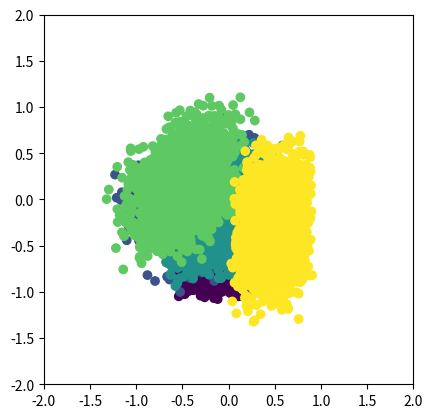

This figure's Python source:
import math
import random
from pathlib import Path
from typing import Union, Tuple, Dict, List

import numpy as np
import pandas as pd
from matplotlib import pyplot as plt

from scipy.spatial.distance import euclidean
from scipy.special import gamma, betainc


def calc_hypersphere_iou(hs: List[Tuple[float, List[float]]], new_hs: Tuple[float, List[float]], m_rel: int) \
        -> List[float]:
    """
    As the name suggest this method calculates the n_samples-dimensional Intersection over Union (IoU). This value is as exact
    as it gets. For each element in hs the IoU with the new_hs is calculated.

    :param hs: A list of hyperspheres containing tuple of radius and corresponding center-points.
    :param new_hs: The reference hypersphere. For every element of hs the IoU with this hypersphere is calculated. It
        is a tuple of radius and center-point.
    :param m_rel: The number of relevant features to create. Is used to determine the dimensionality of the hypershape.
    :return: A list of IoUs in the same order as hs. So, for every element of hs there is the IoU with new_hs.
    """

    if hs is None or len(hs) == 0 or not hs:
        return [-1]

    ious = []
    new_r, new_c = new_hs
    new_v = calc_hypersphere_volume(new_r, m_rel)

    for r, c in hs:
        intersection = calc_hypersphere_intersection_volume(c, r, new_c, new_r, m_rel)
        volume = calc_hypersphere_volume(r, m_rel)
        if intersection == -1: intersection = min(volume, new_v)
        union = volume + new_v - intersection

        ious.append(intersection / union)

    return ious


def calc_hypersphere_intersection_volume(center_1: List[float], r_1: float, center_2: List[float], r_2: float,
                                         n: int) -> float:
    """
    This method calculates the intersection of two given Hyperspheres.

    :param center_1: The center-point of the first Hypersphere.
    :param r_1: The radius of the first Hypersphere.
    :param center_2: The center-point of the second Hypersphere.
    :param r_2: The radius of the second Hypersphere.
    :param n: The dimension of the Hyperspheres.
    :return: A value for the intersection of the two given Hyperspheres.
    """

    d = euclidean(center_1, center_2)

    if d >= r_1 + r_2:
        return 0
    elif d <= abs(r_1 - r_2):
        return -1
    else:
        c_1 = ((d ** 2) + (r_1 ** 2) - (r_2 ** 2)) / (2 * d)
        c_2 = ((d ** 2) - (r_1 ** 2) + (r_2 ** 2)) / (2 * d)
        return calc_hypersphere_cap_volume(r_1, c_1, n) + calc_hypersphere_cap_volume(r_2, c_2, n)


def calc_hypersphere_cap_volume(r: float, c: float, n: int):
    """
    Calculation of the volume of the actual intersecting hypershape.

    :param r: Radius of the whole Hypersphere.
    :param c: The c from calc_hypersphere_intersection_volume.
    :param n: The dimension of the Hypersphere.
    :return: Volume of the actual intersecting hypershape.
    """
    term = (math.pi ** (n / 2) * r ** n) / gamma((n / 2) + 1)
    if c < 0:
        return term - calc_hypersphere_cap_volume(r, -c, n)
    else:
        a = (n + 1) / 2
        x = 1 - ((c ** 2) / (r ** 2))
        return 0.5 * term * betainc(a, 0.5, x)


def calc_hypersphere_volume(r: float, n: int) -> float:
    """
    Calculates the volume of a given Hypersphere.

    :param r: The radius of the Hypersphere.
    :param n: The dimension of the Hypersphere.
    :return: The volume of the Hypersphere.
    """
    return (math.pi ** (n / 2) * r ** n) / gamma((n / 2) + 1)


def _print_iou_matrix(hs: List[Tuple[float, List[float]]], m_rel: int, hyperspheres: bool) -> None:
    """
    Helper function for printing the half-matrix of the IoU from each Hypershape with each other.

    :param hs: A list of hyperspheres containing tuples of radius and corresponding center-point.
    :param m_rel: The dimension of the Hypershape.
    :param hyperspheres: Whether the shape is a Hypersphere (True) or a Hypercube (False).
    :return: None
    """
    result = np.zeros((len(hs), len(hs)))
    for i, h_i in enumerate(hs):
        for j, h_j in enumerate(hs):
            if i <= j:
                continue
            result[i][j] = calc_hypersphere_iou([h_i], h_j, m_rel)[0] if hyperspheres else \
                approximate_hypercube_iou([h_i], h_j, m_rel)[0]

    print(result)


def approximate_hypercube_iou(hs: List[Tuple[float, List[float]]], new_hs: Tuple[float, List[float]], m_rel: int) \
        -> List[float]:
    """
    As it is non-trivial to calculate the intersection of two Hypercubes, the Intersection and therefore IoU is only
    an approximation. Tested with several combinations of parameters and the accuracy was sufficient in all cases. To
    use this method is time consuming with large m_rel.

    :param hs: A list of hyperspheres containing tuples of radius and corresponding center-point.
    :param new_hs: The reference Hypercube. For every element of hs the IoU with this Hypercube is calculated. It
        is a tuple of radius and center-point.
    :param m_rel: The dimension of the Hypercube.
    :return: A list of IoUs in the same order as hs. So, for every element of hs there is the IoU with new_hs.
    """
    if hs is None or len(hs) == 0 or not hs:
        return [-1]

    number_rand_points = 10000 * m_rel

    inside_ref = [0] * len(hs)

    new_r, new_c = new_hs
    new_v = calc_hypercube_volume(new_r, m_rel)

    for i, (r, c) in enumerate(hs):
        j = 0
        while j < number_rand_points:
            max_x = np.array(c) + r
            min_x = np.array(c) - r
            p = np.random.rand(m_rel) * (max_x - min_x) + min_x
            p_inside_hc = is_point_inside_hypercube(p, c, r)
            if p_inside_hc:
                j += 1
            if p_inside_hc and is_point_inside_hypercube(p, new_c, new_r):
                inside_ref[i] += 1

    result = []

    for (r, c), k in zip(hs, inside_ref):
        v = calc_hypercube_volume(r, m_rel)
        inter = (k / number_rand_points) * v
        union = v + new_v - inter
        result.append(inter / union)

    return result


def calc_hypercube_volume(r: float, n: int) -> float:
    """
    Calculates the volume of a given Hypercube.

    :param r: The radius of the Hypercube.
    :param n: The dimension of the Hypercube.
    :return: The volume of the Hypercube.
    """
    return (r * 2) ** n


def is_point_inside_hypercube(point: List[float], c: List[float], r: float) -> bool:
    """
    This method checks whether a given point is inside a given Hypercube.

    :param point: The point to check.
    :param c: The center-point of the Hypercube.
    :param r: The half-edge-length of the Hypercube.
    :return: Whether the point is inside or not.
    """
    diff = np.subtract(point, c)
    return np.all(np.absolute(diff) <= r)


def is_point_inside_hypersphere(point: np.array, c: List[float], r: float) -> bool:
    return np.linalg.norm(point - c) < r


def is_point_inside_hypermoon(point: np.array, c: Tuple[List[float]], r: Tuple[float]) -> bool:
    return is_point_inside_hypersphere(point, c[0], r[0]) and not is_point_inside_hypersphere(point, c[1], r[1])


def check_iou_threshold(hs: List[Tuple[float, List[float]]], r: float, c_i: List[float], m_rel: int, hyperspheres: bool,
                        iou_threshold: Union[float, List[float]] = None) -> bool:
    """
    Check whether the given Hypershape meets the given restrictions for the IoU. To apply iou-restrictions has a high
    negative impact on the performance of the dataset generation.

    :param hs: A list of hyperspheres containing tuples of radius and corresponding center-point.
    :param r: The radius/half-edge-length for the Hypershape to test.
    :param c_i: The center-point for the Hypershape to test.
    :param m_rel: The dimension of the Hypershape.
    :param hyperspheres: Whether the Hypershape is a Hypersphere (True) or a Hypercube (False).
    :param iou_threshold: The restrictions to apply for the IoU. If None than no restrictions are applied. If a single
        float value, than this is the upper bound of the IoU for every pairing of Hypershapes, so, no Hypershape has an
        IoU larger than this float value with any other Hypershape. If a list of floats, than this list should contain
        exactly 2 values. The first value is the lower bound which enforces every Hypershape to have at least this value
        as IoU with at least one other Hypershape, so, it is possible for two Hypershapes to have no intersection, but
        it ensures that every Hypershape intersects with at least one other Hypershape. The second value is used as
        upper bound and in the same way a single float value would be applied.
    :return: Whether the IoU conditions are met.
    """
    if iou_threshold is None: return True
    ious = np.array(calc_hypersphere_iou(hs, (r, c_i), m_rel)) if hyperspheres else np.array(
        approximate_hypercube_iou(hs, (r, c_i), m_rel))
    print(ious)
    if np.all(ious == -1): return True
    if isinstance(iou_threshold, float):
        return np.all(ious <= iou_threshold)
    elif isinstance(iou_threshold, list):
        return np.any(iou_threshold[0] <= ious) and np.all(ious <= iou_threshold[1])


def generate_small_hypershapes(m_rel: int, n_classes: int, max_r: float, min_r: float,
                               hypershapes: Union[str, List[Tuple[str, float]]], n_clusters_per_class: int,
                               iou_threshold: Union[float, List[float]] = None) -> Dict[int, Dict]:
    """
    As this generator is based on hypercubes and hyperspheres one needs to generate small hypercubes/spheres which will
    later contain the points.
    Pay attention, there are 2 "while True" loops with safety-break after a high number of iterations. If these were
    triggered it might be because of bad luck. Try again a few times (maybe with a different random_state).

    :param m_rel: The number of relevant features to create. Is used to determine the dimensionality of the hypershape.
    :param n_classes: The number of possible labels. For each label there is a hypershape created (overlap of shapes leads to
        multilabel.
    :param max_r: The maximal radius for spheres or half-edge for cubes.
    :param min_r: The minimal radius for spheres or half-edge for cubes.
    :param hypershapes: You can choose between "cubes" and "spheres" which determines whether hypercubes or hyperspheres
        are used.
    :param iou_threshold: The restrictions to apply for the IoU. If None than no restrictions are applied. If a single
        float value, than this is the upper bound of the IoU for every pairing of Hypershapes, so, no Hypershape has an
        IoU larger than this float value with any other Hypershape. If a list of floats, than this list should contain
        exactly 2 values. The first value is the lower bound which enforces every Hypershape to have at least this value
        as IoU with at least one other Hypershape, so, it is possible for two Hypershapes to have no intersection, but
        it ensures that every Hypershape intersects with at least one other Hypershape. The second value is used as
        upper bound and in the same way a single float value would be applied.
    :return: The list of hypershapes containing a tuple of the radius/half-edge and the shape center (list of m_rel
        values)
    """

    def gen_moon(m_rel: int, max_r: float, min_r: float, i: int, j: int):
        moon = generate_small_hypermoons(m_rel, max_r, min_r)
        hs[i][j] = {"shape": "moons",
                    "center_big": moon[0][0],
                    "radius_big": moon[0][1],
                    "center_small": moon[1][0],
                    "radius_small": moon[1][1],
                    }

    hs = {}
    all_hs = []

    for i in range(n_classes):
        hs[i] = {}
        for j in range(n_clusters_per_class):
            if isinstance(hypershapes, str):
                if hypershapes in ["cubes", "spheres"]:
                    l = 0
                    while True:
                        c, r = generate_small_hypercube(m_rel, max_r, min_r) if hypershapes == "cubes" else \
                            generate_small_hypersphere(m_rel, max_r, min_r)

                        if check_iou_threshold(all_hs, r, c, m_rel, hypershapes == "spheres", iou_threshold):
                            all_hs.append((r, c))
                            break

                        l += 1
                        if l > 100000: raise TimeoutError("After 100000 executions the stopping condition wasn't met!")

                    hs[i][j] = {"shape": hypershapes,
                                "center": c,
                                "radius": r
                                }
                elif hypershapes == "moons":
                    gen_moon(m_rel, max_r, min_r, i, j)
                elif hypershapes == "mix":
                    rand = random.random()
                    if rand < 0.4:
                        c, r = generate_small_hypercube(m_rel, max_r, min_r)
                        hs[i][j] = {"shape": "cubes",
                                    "center": c,
                                    "radius": r
                                    }
                    elif rand < 0.8:
                        c, r = generate_small_hypersphere(m_rel, max_r, min_r)
                        hs[i][j] = {"shape": "spheres",
                                    "center": c,
                                    "radius": r
                                    }
                    else:
                        gen_moon(m_rel, max_r, min_r, i, j)
            elif isinstance(hypershapes, list):
                rand = random.random()
                shape = ""

                for idx, (sha, prob) in enumerate(hypershapes):
                    if rand < (sum([hypershapes[i][1] for i in range(idx)]) + prob):
                        shape = sha

                if shape in ["cubes", "spheres"]:
                    c, r = generate_small_hypercube(m_rel, max_r, min_r) if hypershapes == "cubes" else \
                        generate_small_hypersphere(m_rel, max_r, min_r)
                    hs[i][j] = {"shape": hypershapes,
                                "center": c,
                                "radius": r
                                }
                elif shape == "moons":
                    gen_moon(m_rel, max_r, min_r, i, j)

    return hs


def generate_small_hypersphere(m_rel: int, max_r: float, min_r: float) -> Tuple[List[float], float]:
    c = [0] * m_rel
    r = (random.random() * (max_r - min_r)) + min_r

    for j in np.random.permutation(m_rel):
        bound = ((1 - r) ** 2) - np.sum(np.square(c))
        bound = math.sqrt(bound) if bound > 0 else 0
        max_c = bound
        min_c = -bound

        c[j] = (random.random() * (max_c - min_c)) + min_c

    return c, r


def generate_small_hypercube(m_rel: int, max_r: float, min_r: float) -> Tuple[List[float], float]:
    r = (random.random() * (max_r - min_r)) + min_r
    max_c = 1 - r
    min_c = - max_c

    c = list(np.random.rand(m_rel) * (max_c - min_c) + min_c)

    return c, r


def generate_small_hypermoons(m_rel: int, max_r: float, min_r: float) -> List[Tuple[List[float], float]]:
    c_big, r_big = generate_small_hypersphere(m_rel, max_r, min_r)

    c_small = c_big + ((np.random.rand(m_rel) * (0.4 * r_big)) * random.choice([1, -1]))
    r_small = 0.95 * r_big

    return [(c_big, r_big), (c_small, r_small)]


def move_points(dataset: pd.DataFrame, mov_vectors: List[List[float]], labels: pd.DataFrame) -> pd.DataFrame:
    if mov_vectors is None:
        return dataset

    group_dict = {}

    groups = labels.groupby("labels").groups
    for group in groups:
        if group not in group_dict: group_dict[group] = {"vec": random.choice(mov_vectors)}
        group_dict[group]["set"] = set(groups[group])

    new_points = []
    for idx, point in dataset.iterrows():
        for group in group_dict:
            if idx in group_dict[group]["set"]:
                new_points.append(move_point(point.to_numpy(), group_dict[group]["vec"]))

    dataset = pd.DataFrame(new_points)

    return dataset


def move_point(point: np.array, mov_vector: List[float]):
    return (np.array(point) + (
            (mov_vector * np.random.rand(len(point))) * random.choice(np.arange(-0.7, 0.8, 0.1)))).tolist()


def generate_points_inside_hypershape(m_rel: int, n: int, c: Union[List[float], Tuple[List[float], List[float]]],
                                      r: Union[float, Tuple[float, float]], hypershape: str) -> List[List[float]]:
    """
    Populating the beforehand created hypershapes (cubes and spheres) with points (evenly distributed). This function
    populates one given hypershape. So, you have to execute it for every hypershape.

    :param m_rel: The number of relevant features to create. Is used to determine the dimensionality of the points.
    :param n: The number of points to create for this hypershape.
    :param c: The center of the hypershape to populate.
    :param r: The radius/half-edge of the hypershape to populate.
    :param hypershape: You can choose between "cubes" and "spheres" which determines whether hypercubes or hyperspheres
        are used.
    :return: A list of m_rel dimensional points for one hypershape. Every point is a list of m_rel values between -1
        and 1 (and inside of the hypershape).
    """

    xs = []

    for i in range(n):
        if hypershape == "spheres":
            x = generate_point_inside_hypersphere(m_rel, c, r)
        elif hypershape == "cubes":
            x = generate_point_inside_hypercube(m_rel, c, r)
        elif hypershape == "moons":
            x = generate_point_inside_hypermoon(m_rel, c, r)
        else:
            raise ValueError("Hypershape needs to be 'cubes', 'spheres' or 'moons'!")

        xs.append(x)

    return xs


def generate_point_inside_hypersphere(m_rel: int, c: List[float], r: float) -> List[float]:
    """
    Populating the beforehand created hypershapes (cubes and spheres) with points (evenly distributed). This function
    populates one given hypershape. So, you have to execute it for every hypershape.

    :param m_rel: The number of relevant features to create. Is used to determine the dimensionality of the points.
    :param c: The center of the hypershape to populate.
    :param r: The radius/half-edge of the hypershape to populate.
    :return: A list of m_rel dimensional points for one hypershape. Every point is a list of m_rel values between -1
        and 1 (and inside of the hypershape).
    """
    x = [0] * m_rel

    for j in np.random.permutation(m_rel):
        bound = r ** 2 - sum([(x_h - c_h) ** 2 if x_h != 0 else 0 for x_h, c_h in zip(x, c)])
        bound = math.sqrt(bound) if bound > 0 else 0

        max_x = c[j] + bound
        min_x = c[j] - bound

        x_i = (random.random() * (max_x - min_x)) + min_x

        if not (min_x <= x_i <= max_x):
            raise ValueError("This shouldn't happen!")

        x[j] = x_i

    return x


def generate_point_inside_hypercube(m_rel: int, c: List[float], r: float) -> np.array:
    return list(np.random.rand(m_rel) * r * 2 - r + np.array(c))


def generate_point_inside_hypermoon(m_rel: int, c: Tuple[List[float], List[float]], r: Tuple[float, float]) \
        -> List[float]:
    c_big, c_small = c
    r_big, r_small = r

    x = generate_point_inside_hypersphere(m_rel, c_big, r_big)

    # TODO evaluate whether stopping criterion is needed
    while is_point_inside_hypersphere(x, c_small, r_small):
        x = generate_point_inside_hypersphere(m_rel, c_big, r_big)

    return x


def assign_labels(dataset: pd.DataFrame, hypershapes: Dict[int, Dict], n_classes: int) -> pd.DataFrame:
    """
    Assign the labels for every point. Based on the possible overlap of the hypershapes it is possible that one point
    has several labels (multilabel). This is a list with n_classes entries encoded with One-Hot-Encoding for the labels for
    every point. The membership of a point for a hypershape is calculated by the distance of the point to every shape.

    :param dataset: The dataset (containing only the relevant features) as pandas.DataFrame.
    :param hypershapes: The hypershapes a point might belong to.
    :param n_classes: The number of possible labels.
    :return: A pandas.DataFrame with a One-Hot-Encoded list of labels for every point.
    """

    labels = np.zeros(shape=(len(dataset), n_classes))
    labels = pd.DataFrame(labels, columns=["l{}".format(i) for i in range(n_classes)])
    for point, label in zip(dataset.values, labels.values):
        for cla in hypershapes:
            for shape in hypershapes[cla].values():
                if shape["shape"] == "cubes":
                    if is_point_inside_hypercube(point, shape["center"], shape["radius"]):
                        label[int(cla)] = 1
                elif shape["shape"] == "spheres":
                    if is_point_inside_hypersphere(point, shape["center"], shape["radius"]):
                        label[int(cla)] = 1
                elif shape["shape"] == "moons":
                    if is_point_inside_hypermoon(point, (shape["center_big"], shape["center_small"]),
                                                 (shape["radius_big"], shape["radius_small"])):
                        label[int(cla)] = 1

    return labels


def assign_random_labels(dataset: pd.DataFrame, n_classes: int) -> pd.DataFrame:
    labels = np.zeros(shape=(len(dataset), n_classes))
    labels = pd.DataFrame(labels, columns=["l{}".format(i) for i in range(n_classes)])
    for label in labels.values:
        for cla in range(n_classes):
            label[cla] = random.randint(0, 1)

    return labels


def merge_dataset_with_random(dataset: pd.DataFrame, labels: pd.DataFrame, random_points: pd.DataFrame,
                              random_labels: pd.DataFrame) -> Tuple[pd.DataFrame, pd.DataFrame]:
    if len(dataset) == 0:
        return random_points, random_labels
    elif len(random_points) == 0:
        pass
    else:
        dataset = dataset.append(random_points, ignore_index=True)
        labels = labels.append(random_labels, ignore_index=True)

    return dataset, labels


def add_redundant(dataset: pd.DataFrame, m_red: int, random_state: int = None) -> pd.DataFrame:
    """
    Adding redundant features. This means an already existing relevant feature column is copied and multiplied by a
    random factor. So, the new redundant feature is linearly dependent on the relevant feature but doesn't have the
    exact same values.

    :param dataset: The dataset (containing only the relevant features) as pandas.DataFrame.
    :param m_red: The number of redundant features to create.
    :param random_state: The random state to use. For determinism.
    :return: The pandas.DataFrame dataset extended with the newly created redundant features.
    """

    red = dataset.sample(n=m_red, axis='columns', random_state=random_state)

    for i, column in enumerate(red):
        rand = random.random()
        dataset["red{}".format(i)] = red[column] * (rand if rand > 0 else 1)

    return dataset


def add_irrelevant(dataset: pd.DataFrame, m_irr: int) -> pd.DataFrame:
    """
    Adding irrelevant features. These are columns filled with random values.

    :param dataset: The dataset (containing only the relevant and redundant features) as pandas.DataFrame.
    :param m_irr: The number of irrelevant features to create.
    :return: The pandas.DataFrame dataset extended with the newly created irrelevant features.
    """

    for i in range(m_irr):
        rand_list = np.random.rand(len(dataset))
        rand = random.random()
        dataset["irr{}".format(i)] = (rand_list - rand)

    return dataset


def add_noise_multilabel(labels: pd.DataFrame, noise_levels: Union[List[float], None], q: int) -> List[
    pd.DataFrame]:
    """
    Create noisy labels for multilabel. The defined noise_levels tell with which probability a point changes a label.

    Example: noise_levels = [0.1] means, that every entry in the One-Hot-Encoded label list switches with a probability
    of 0.1.

    :param labels: The noiseless labels. These are used as ground truth to add noise.
    :param noise_levels: A list with the probability that the labels switch. 3 entries for example cause 3 different
        results.
    :param q: The number of possible labels. This is used for naming the columns of the new noisy labels DataFrame.
    :return: A list containing as many pandas.DataFrame (labels) as there are entries in noise_levels.
    """

    noisy_labels = []

    if noise_levels is not None and noise_levels:
        for i, noise in enumerate(noise_levels):
            new_labels = []
            for j, label in enumerate(labels.values):
                new_values = []
                for k, val in enumerate(label):
                    rand = random.random()
                    if rand < noise:
                        val = (val + 1) % 2
                    new_values.append(val)
                new_labels.append(new_values)
            noisy_labels.append(pd.DataFrame(new_labels, columns=["l{}".format(i) for i in range(q)]))

    return noisy_labels


def add_noise_singlelabel(labels: pd.DataFrame, noise_levels: Union[List[float], None], q: int) -> List[
    pd.DataFrame]:
    """
    Create noisy labels for singlelabel. The defined noise_levels tell with which probability a point changes its label.

    Example: noise_levels = [0.1] means, that every entry in labels changes its value with a probability of 10% to
    another value.

    :param labels: The noiseless labels. These are used as ground truth to add noise.
    :param noise_levels: A list with the probability that the labels switch. 3 entries for example cause 3 different
        results.
    :param q: The number of possible labels.
    :return: A list containing as many pandas.DataFrame (labels) as there are entries in noise_levels.
    """

    noisy_labels = []
    if noise_levels is not None and noise_levels:
        for i, noise in enumerate(noise_levels):
            new_labels = []
            for label in labels.values:
                rand = random.random()
                if rand < noise:
                    rand = round(random.random() * q)
                    label = (label + rand) % q
                new_labels.append(label)
            noisy_labels.append(pd.DataFrame(new_labels, columns=["labels"]))

    return noisy_labels


def calculate_points_distribution(n_samples: int, n_classes: int, hypershapes: Dict[int, Dict],
                                  points_distribution: str = None) -> List[int]:
    if points_distribution == "uniform":
        ns = [int(n_samples / n_classes)] * n_classes
    else:
        ns = []
        rs = [0] * len(hypershapes.keys())

        for cla in hypershapes.keys():
            rs[int(cla)] = sum(
                [cluster["radius"] if not cluster["shape"] == "moons" else cluster["radius_big"] for cluster in
                 hypershapes[cla].values()])

        f = n_samples / sum(rs)

        for r_sum in rs:
            ns.append(round(r_sum * f))

    i = 0
    while sum(ns) < n_samples:
        ns[i % n_classes] += 1
        i += 1
    i = 0
    while sum(ns) > n_samples:
        ns[i % n_classes] -= 1 if ns[i % n_classes] > 0 else 0
        i += 1

    return ns


def populate_hypershapes(m_rel: int, points_distribution: List[int], hypershapes: Dict[int, Dict], n_classes: int) \
        -> pd.DataFrame:
    dataset = []

    for cla in hypershapes.keys():
        ns = []

        rs = [cluster["radius"] if not cluster["shape"] == "moons" else cluster["radius_big"] for cluster in
              hypershapes[cla].values()]

        f = points_distribution[int(cla)] / sum(rs)

        for r in rs:
            ns.append(round(r * f))

        i = 0
        while sum(ns) < points_distribution[int(cla)]:
            ns[i % n_classes] += 1
            i += 1
        i = 0
        while sum(ns) > points_distribution[int(cla)]:
            ns[i % n_classes] -= 1 if ns[i % n_classes] > 0 else 0
            i += 1

        for shape, size in zip(hypershapes[cla].values(), ns):
            if shape["shape"] == "moons":
                c = shape["center_big"], shape["center_small"]
                r = shape["radius_big"], shape["radius_small"]
            else:
                c = shape["center"]
                r = shape["radius"]

            points = generate_points_inside_hypershape(m_rel, size, c, r, shape["shape"])

            for point in points:
                point.append(int(cla))
                dataset.append(point)

    return pd.DataFrame(dataset)


def make_features_categorical(dataset: pd.DataFrame, random_points: pd.DataFrame, c_v: List[int]) \
        -> Tuple[pd.DataFrame, pd.DataFrame]:
    already = []

    for feature in c_v:
        cats = list(range(feature))
        random.shuffle(cats)

        col = random.choice(dataset.columns)
        while col in already:
            col = random.choice(dataset.columns)
        already.append(col)

        column = dataset[col].to_numpy()

        column_norm = (column - np.min(column)) / (np.max(column) - np.min(column))

        bound = 1 / feature

        new_column = np.zeros(len(column))

        for idx, value in enumerate(column_norm):
            for i in range(len(cats)):
                if i * bound <= value < (i + 1) * bound:
                    new_column[idx] = cats[i]

        dataset[col] = new_column.astype(int)

        if random_points is not None and len(random_points) > 0:
            random_points[col] = np.random.randint(0, feature, len(random_points[col]))

    return dataset, random_points


def generate(n_samples: int, shapes: Union[str, List[Tuple[str, float]]], m_rel: int, m_irr: int, m_red: int,
             n_classes: int, n_clusters_per_class: int = 1, categorical_variabels: List[int] = None,
             max_r: float = None, min_r: float = None, random_points: float = 0, noise_levels: List[float] = None,
             name: str = "Dataset test", random_state: int = None, points_distribution: str = None,
             save_dir: str = None, singlelabel: bool = False, iou_threshold: Union[float, List[float]] = None,
             mov_vectors: List[List[float]] = None) \
        -> Tuple[pd.DataFrame, pd.DataFrame, List[pd.DataFrame]]:
    """
    The coordination function for generating the synthetic dataset with the given parameters.

    The dataset and the labels are saved into different csv files located at {save_dir}/{name}_{shape}_*.csv

    :param shapes: You can choose between "cubes" and "spheres" which determines whether hypercubes or hyperspheres
        are used.
    :param m_rel: The number of relevant features the dataset should contain.
    :param m_irr: The number of irrelevant features the dataset should contain.
    :param m_red: The number of redundant features the dataset should contain.
    :param n_classes: The number of possible labels.
    :param n_samples: The number of points the dataset should contain.
    :param max_r: The maximal radius for spheres or half-edge for cubes. If not given, the default value of 0.8 is used.
    :param min_r: The minimal radius for spheres or half-edge for cubes. If not given, the default value is calculated
        by round(((n_classes / 10) + 1) / n_classes, 1).
    :param noise_levels: A list with the probability that the labels switch. 3 entries for example cause 3 different
        results.
    :param name: The name of the dataset. Used for the save_file.
    :param random_state: The random state to use. For determinism. This is paired (Cantor Pairing) with another value
        for the random seed.
    :param points_distribution: How to distribute the number of points on the different hypershapes. Default is a
        weighted distribution based on the size of the hypershape. Other values are "uniform" for a uniform distribution.
    :param save_dir: The directory where the dataset and the labels should be saved.
    :param iou_threshold: The restrictions to apply for the IoU. If None than no restrictions are applied. If a single
        float value, than this is the upper bound of the IoU for every pairing of Hypershapes, so, no Hypershape has an
        IoU larger than this float value with any other Hypershape. If a list of floats, than this list should contain
        exactly 2 values. The first value is the lower bound which enforces every Hypershape to have at least this value
        as IoU with at least one other Hypershape, so, it is possible for two Hypershapes to have no intersection, but
        it ensures that every Hypershape intersects with at least one other Hypershape. The second value is used as
        upper bound and in the same way a single float value would be applied.
    :return: A tuple containing the created dataset, the corresponding labels (without noise) and a list containing the
        noisy labels (one pandas.DataFrame of labels for every noise level).
    """

    if min_r is None:
        min_r = round(((n_classes / 10) + 1) / n_classes, 1)
    if max_r is None:
        max_r = min(min_r * 2, 0.8)

    if m_rel <= 0:
        raise ValueError("m_rel (the number of relevant features) must be larger than 0!")
    if m_irr < 0:
        raise ValueError("m_irr (the number of irrelevant features) must be at least 0!")
    if m_red < 0:
        raise ValueError("m_red (the number of redundant features) must be at least 0!")
    if n_classes <= 0:
        raise ValueError("n_classes (the number of labels) must be larger than 0!")
    if n_clusters_per_class <= 0:
        raise ValueError("n_clusters_per_class (the number of clusters per label) must be larger than 0!")
    if n_samples <= 0:
        raise ValueError("n_samples (the number of samples) must be larger than 0!")
    if categorical_variabels is not None and len(categorical_variabels) > m_rel:
        raise ValueError(
            "There cannot be more categorical_variabels than relevant features (m_rel)! (len(categorical_variabels) <= m_rel)")
    if max_r <= 0:
        raise ValueError("max_r (the maximum radius) must be larger than 0!")
    if min_r <= 0:
        raise ValueError("min_r (the minimum radius) must be larger than 0!")
    if not (0 <= random_points <= 1):
        raise ValueError("random_points must be between 0 and 1 (both inclusive)!")
    if noise_levels is not None and any([m < 0 or m > 1 for m in noise_levels]):
        raise ValueError(
            "noise_levels must be at least 0 (no value changes) and at most 1 (every value changes) for every level!")
    if m_red > m_rel:
        raise ValueError("m_red must not be larger then m_rel!")
    if min_r >= max_r > 0.8:
        raise ValueError("min_r < max_r <= 0.8 is required!")

    if isinstance(shapes, str):
        if shapes not in ["spheres", "cubes", "moons", "mix"]:
            raise ValueError(
                "When passing 'hypershapes' as str it needs to be one of ['spheres', 'cubes', 'moons', 'mix]!")
    if isinstance(shapes, List):
        if len(shapes) < 2:
            raise ValueError("When passing 'hypershapes' as list it needs at least 2 entries!")

        probs = []
        for _, prob in shapes:
            probs.append(prob)
        if round(sum(probs), 1) != 1:
            raise ValueError("The probabilities for the shapes must sum up to 1!")

    random.seed(random_state)
    np.random.seed(random_state)

    hypershapes = generate_small_hypershapes(m_rel, n_classes, max_r, min_r, shapes, n_clusters_per_class,
                                             iou_threshold)

    rp_samples = round(n_samples * random_points)
    n_samples = n_samples - rp_samples

    # TODO: random label assignen und am Ende zum Datensatz hinzufügen
    rp = pd.DataFrame(np.array([np.random.rand(m_rel) for _ in range(rp_samples)]) * 2 - 1)

    ns = calculate_points_distribution(n_samples, n_classes, hypershapes, points_distribution)

    dataset = populate_hypershapes(m_rel, ns, hypershapes, n_classes)

    single_labels = dataset[m_rel].to_frame()
    single_labels.rename({m_rel: "labels"}, axis=1, inplace=True)
    dataset.drop(m_rel, axis=1, inplace=True)

    if not singlelabel:
        labels = assign_labels(dataset, hypershapes, n_classes)
        random_points_labels = assign_random_labels(rp, n_classes)
    else:
        labels = single_labels
        random_points_labels = pd.DataFrame([random.randrange(0, n_classes) for _ in range(len(rp))],
                                            columns=["labels"])

    dataset = move_points(dataset, mov_vectors, single_labels)

    if categorical_variabels is not None:
        dataset, rp = make_features_categorical(dataset, rp, categorical_variabels)

    dataset, labels = merge_dataset_with_random(dataset, labels, rp, random_points_labels)

    dataset.rename({i: "rel{}".format(i) for i in range(m_rel)}, axis=1, inplace=True)

    dataset = add_redundant(dataset, m_red, random_state)

    dataset = add_irrelevant(dataset, m_irr)

    dataset = dataset[np.random.permutation(dataset.columns)]

    if not singlelabel:
        noisy_labels = add_noise_multilabel(labels.copy(), noise_levels, n_classes)
    else:
        noisy_labels = add_noise_singlelabel(labels.copy(), noise_levels, n_classes)

    if save_dir:
        save_dir += "/sl" if singlelabel else "/ml"
        if isinstance(shapes, str):
            shape_name = shapes
        else:
            shape_name = "custom"
        Path(save_dir).mkdir(parents=True, exist_ok=True)
        with open("{}/{}_{}_dataset.csv".format(save_dir, name.lower(), shape_name), "w") as file:
            dataset.to_csv(file, index=False)
        with open("{}/{}_{}_labels.csv".format(save_dir, name.lower(), shape_name), "w") as file:
            labels.to_csv(file, index=False)
        for ind, noise_level in enumerate(noisy_labels):
            with open("{}/{}_{}_n{}_labels.csv".format(save_dir, name.lower(), shape_name, ind), "w") as file:
                noise_level.to_csv(file, index=False)

    return dataset, labels, noisy_labels


def plot_sl(dataset, labels):
    fig = plt.figure()
    ax = fig.add_subplot(111)
    x = dataset["rel0"]
    y = dataset["rel1"]
    plt.xlim(-2, 2)
    plt.ylim(-2, 2)
    ax.set_aspect('equal', adjustable='box')
    plt.scatter(x, y, c=labels.values)
    plt.show()


if __name__ == "__main__":
    # dataset, labels, noisy_labels = generate("cubes", 4, 3, 2, 3, 100, None, None, [0.1, 0.2, 0.5], "Test", 0, None,
    #                                          "ml_datagen")
    #
    # dataset, labels, noisy_labels = generate("spheres", 4, 3, 2, 3, 100, None, None, [], "Test", 0, None,
    #                                          "ml_datagen")
    #
    # dataset, labels, noisy_labels = generate("cubes", 2, 0, 0, 5, 10000, 0.4, 0.2, [0.1, 0.2, 0.5], "Test", 0, None,
    #                                          "ml_datagen", singlelabel=True)
    #
    # dataset, labels, noisy_labels = generate("spheres", 2, 0, 0, 5, 10000, 0.4, 0.2, [], "Test", 0, None,
    #                                          "ml_datagen", singlelabel=True)
    #
    #
    # dataset, labels, noisy_labels = generate(38900, "spheres", 24, 4, 0, 18, 4, [7], None, None, 0.3, None, "test", 50494,
    #                                          None, "ml_datagen", singlelabel=True, iou_threshold=None,
    #                                          mov_vectors=None)

    # dataset, labels, noisy_labels = generate("spheres", 4, 4, 0, 18, 38900, None, None, None, "Test", 50494, None,
    #                                          "ml_datagen", singlelabel=True, iou_threshold=None,
    #                                          mov_vectors=None)

    # dataset, labels, noisy_labels = generate(10000, "cubes", 2, 0, 0, 5, 2, None, 0.4, 0.2, 0, None, "Test", 2, None,
    #                                          "ml_datagen", singlelabel=True)
    #
    # plot_sl(dataset, labels)

    # dataset, labels, noisy_labels = generate(10000, "cubes", 2, 0, 0, 5, 2, None, 0.4, 0.2, 0, None, "Test", 2, None,
    #                                          "ml_datagen", singlelabel=True, iou_threshold=0.3)
    #
    # plot_sl(dataset, labels)
    #
    # dataset, labels, noisy_labels = generate(10000, "cubes", 2, 0, 0, 5, 2, None, 0.4, 0.2, 0, None, "Test", 2, None,
    #                                          "ml_datagen", singlelabel=True, iou_threshold=[0.1, 0.4])
    #
    # plot_sl(dataset, labels)

    # dataset, labels, noisy_labels = generate(10000, "spheres", 2, 0, 0, 5, 2, None, 0.4, 0.2, 0, None, "Test", 2,
    #                                          None,
    #                                          "ml_datagen", singlelabel=True)
    #
    # plot_sl(dataset, labels)

    # dataset, labels, noisy_labels = generate(10000, "spheres", 2, 0, 0, 5, 2, None, 0.4, 0.2, 0, None, "Test", 2,
    #                                          None,
    #                                          "ml_datagen", singlelabel=True, iou_threshold=0.3)
    #
    # plot_sl(dataset, labels)
    #
    # dataset, labels, noisy_labels = generate(10000, "spheres", 2, 0, 0, 5, 2, None, 0.4, 0.2, 0, None, "Test", 2,
    #                                          None,
    #                                          "ml_datagen", singlelabel=True, iou_threshold=[0.1, 0.4])
    #
    # plot_sl(dataset, labels)

    dataset, labels, noisy_labels = generate(10000, "cubes", 2, 0, 0, 5, 2, None, 0.4, 0.2, 0, None, "Test", 2, None,
                                             "ml_datagen", singlelabel=True, mov_vectors=np.random.rand(20, 2))

    plot_sl(dataset, labels)

    # dataset, labels, noisy_labels = generate(10000, "moons", 2, 0, 0, 5, 2, None, 0.4, 0.2, 0, None, "Test", 2, None,
    #                                          "ml_datagen", singlelabel=True, iou_threshold=0.3)
    #
    # plot_sl(dataset, labels)
    #
    # dataset, labels, noisy_labels = generate(10000, "moons", 2, 0, 0, 5, 2, None, 0.4, 0.2, 0, None, "Test", 2, None,
    #                                          "ml_datagen", singlelabel=True, iou_threshold=[0.1, 0.4])
    #
    # plot_sl(dataset, labels)

    # dataset, labels, noisy_labels = generate(10000, "mix", 2, 0, 0, 5, 2, None, 0.3, 0.1, 0, None, "Test", 2, None,
    #                                          "ml_datagen", singlelabel=True)
    #
    # plot_sl(dataset, labels)

    # dataset, labels, noisy_labels = generate(10000, "mix", 2, 0, 0, 5, 2, None, 0.4, 0.2, 0, None, "Test", 2, None,
    #                                          "ml_datagen", singlelabel=True, iou_threshold=0.3)
    #
    # plot_sl(dataset, labels)
    #
    # dataset, labels, noisy_labels = generate(10000, "mix", 2, 0, 0, 5, 2, None, 0.4, 0.2, 0, None, "Test", 2, None,
    #                                          "ml_datagen", singlelabel=True, iou_threshold=[0.1, 0.4])
    #
    # plot_sl(dataset, labels)
